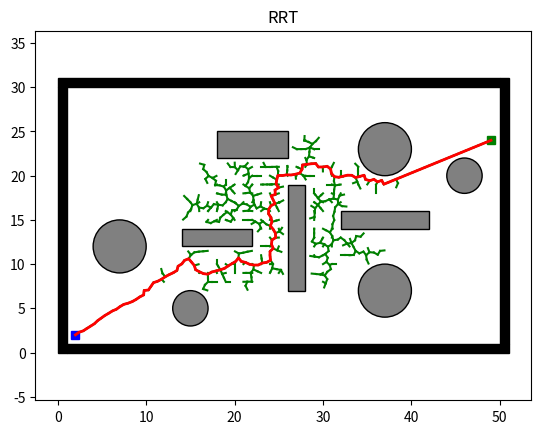

Python code for this plot:
import os
import sys
import math
import numpy as np
import matplotlib.pyplot as plt
import matplotlib.patches as patches


class Node:
    def __init__(self, n):
        self.x = n[0]
        self.y = n[1]
        self.parent = None

class Plotting:
    def __init__(self, x_start, x_goal):
        self.xI, self.xG = x_start, x_goal
        self.env = Env()
        self.obs_bound = self.env.obs_boundary
        self.obs_circle = self.env.obs_circle
        self.obs_rectangle = self.env.obs_rectangle

    def animation(self, nodelist, path, name, animation=False):
        self.plot_grid(name)
        self.plot_visited(nodelist, animation)
        self.plot_path(path)

    def animation_connect(self, V1, V2, path, name):
        self.plot_grid(name)
        self.plot_visited_connect(V1, V2)
        self.plot_path(path)

    def plot_grid(self, name):
        fig, ax = plt.subplots()

        for (ox, oy, w, h) in self.obs_bound:
            ax.add_patch(
                patches.Rectangle(
                    (ox, oy), w, h,
                    edgecolor='black',
                    facecolor='black',
                    fill=True
                )
            )

        for (ox, oy, w, h) in self.obs_rectangle:
            ax.add_patch(
                patches.Rectangle(
                    (ox, oy), w, h,
                    edgecolor='black',
                    facecolor='gray',
                    fill=True
                )
            )

        for (ox, oy, r) in self.obs_circle:
            ax.add_patch(
                patches.Circle(
                    (ox, oy), r,
                    edgecolor='black',
                    facecolor='gray',
                    fill=True
                )
            )

        plt.plot(self.xI[0], self.xI[1], "bs", linewidth=3)
        plt.plot(self.xG[0], self.xG[1], "gs", linewidth=3)

        plt.title(name)
        plt.axis("equal")

    @staticmethod
    def plot_visited(nodelist, animation):
        if animation:
            count = 0
            for node in nodelist:
                count += 1
                if node.parent:
                    plt.plot([node.parent.x, node.x], [node.parent.y, node.y], "-g")
                    plt.gcf().canvas.mpl_connect('key_release_event',
                                                 lambda event:
                                                 [exit(0) if event.key == 'escape' else None])
                    if count % 10 == 0:
                        plt.pause(0.001)
        else:
            for node in nodelist:
                if node.parent:
                    plt.plot([node.parent.x, node.x], [node.parent.y, node.y], "-g")

    @staticmethod
    def plot_visited_connect(V1, V2):
        len1, len2 = len(V1), len(V2)

        for k in range(max(len1, len2)):
            if k < len1:
                if V1[k].parent:
                    plt.plot([V1[k].x, V1[k].parent.x], [V1[k].y, V1[k].parent.y], "-g")
            if k < len2:
                if V2[k].parent:
                    plt.plot([V2[k].x, V2[k].parent.x], [V2[k].y, V2[k].parent.y], "-g")

            plt.gcf().canvas.mpl_connect('key_release_event',
                                         lambda event: [exit(0) if event.key == 'escape' else None])

            if k % 2 == 0:
                plt.pause(0.001)

        plt.pause(0.01)

    @staticmethod
    def plot_path(path):
        if len(path) != 0:
            plt.plot([x[0] for x in path], [x[1] for x in path], '-r', linewidth=2)
            plt.pause(0.01)
        plt.show()


class Utils:
    def __init__(self):
        self.env = Env()

        self.delta = 0.5
        self.obs_circle = self.env.obs_circle
        self.obs_rectangle = self.env.obs_rectangle
        self.obs_boundary = self.env.obs_boundary

    def update_obs(self, obs_cir, obs_bound, obs_rec):
        self.obs_circle = obs_cir
        self.obs_boundary = obs_bound
        self.obs_rectangle = obs_rec

    def get_obs_vertex(self):
        delta = self.delta
        obs_list = []

        for (ox, oy, w, h) in self.obs_rectangle:
            vertex_list = [[ox - delta, oy - delta],
                           [ox + w + delta, oy - delta],
                           [ox + w + delta, oy + h + delta],
                           [ox - delta, oy + h + delta]]
            obs_list.append(vertex_list)

        return obs_list

    def is_intersect_rec(self, start, end, o, d, a, b):
        v1 = [o[0] - a[0], o[1] - a[1]]
        v2 = [b[0] - a[0], b[1] - a[1]]
        v3 = [-d[1], d[0]]

        div = np.dot(v2, v3)

        if div == 0:
            return False

        t1 = np.linalg.norm(np.cross(v2, v1)) / div
        t2 = np.dot(v1, v3) / div

        if t1 >= 0 and 0 <= t2 <= 1:
            shot = Node((o[0] + t1 * d[0], o[1] + t1 * d[1]))
            dist_obs = self.get_dist(start, shot)
            dist_seg = self.get_dist(start, end)
            if dist_obs <= dist_seg:
                return True

        return False

    def is_intersect_circle(self, o, d, a, r):
        d2 = np.dot(d, d)
        delta = self.delta

        if d2 == 0:
            return False

        t = np.dot([a[0] - o[0], a[1] - o[1]], d) / d2

        if 0 <= t <= 1:
            shot = Node((o[0] + t * d[0], o[1] + t * d[1]))
            if self.get_dist(shot, Node(a)) <= r + delta:
                return True

        return False

    def is_collision(self, start, end):
        if self.is_inside_obs(start) or self.is_inside_obs(end):
            return True

        o, d = self.get_ray(start, end)
        obs_vertex = self.get_obs_vertex()

        for (v1, v2, v3, v4) in obs_vertex:
            if self.is_intersect_rec(start, end, o, d, v1, v2):
                return True
            if self.is_intersect_rec(start, end, o, d, v2, v3):
                return True
            if self.is_intersect_rec(start, end, o, d, v3, v4):
                return True
            if self.is_intersect_rec(start, end, o, d, v4, v1):
                return True

        for (x, y, r) in self.obs_circle:
            if self.is_intersect_circle(o, d, [x, y], r):
                return True

        return False

    def is_inside_obs(self, node):
        delta = self.delta

        for (x, y, r) in self.obs_circle:
            if math.hypot(node.x - x, node.y - y) <= r + delta:
                return True

        for (x, y, w, h) in self.obs_rectangle:
            if 0 <= node.x - (x - delta) <= w + 2 * delta \
                    and 0 <= node.y - (y - delta) <= h + 2 * delta:
                return True

        for (x, y, w, h) in self.obs_boundary:
            if 0 <= node.x - (x - delta) <= w + 2 * delta \
                    and 0 <= node.y - (y - delta) <= h + 2 * delta:
                return True

        return False

    @staticmethod
    def get_ray(start, end):
        orig = [start.x, start.y]
        direc = [end.x - start.x, end.y - start.y]
        return orig, direc

    @staticmethod
    def get_dist(start, end):
        return math.hypot(end.x - start.x, end.y - start.y)

class Env:
    def __init__(self):
        self.x_range = (0, 50)
        self.y_range = (0, 30)
        self.obs_boundary = self.obs_boundary()
        self.obs_circle = self.obs_circle()
        self.obs_rectangle = self.obs_rectangle()

    @staticmethod
    def obs_boundary():
        obs_boundary = [
            [0, 0, 1, 30],
            [0, 30, 50, 1],
            [1, 0, 50, 1],
            [50, 1, 1, 30]
        ]
        return obs_boundary

    @staticmethod
    def obs_rectangle():
        obs_rectangle = [
            [14, 12, 8, 2],
            [18, 22, 8, 3],
            [26, 7, 2, 12],
            [32, 14, 10, 2]
        ]
        return obs_rectangle

    @staticmethod
    def obs_circle():
        obs_cir = [
            [7, 12, 3],
            [46, 20, 2],
            [15, 5, 2],
            [37, 7, 3],
            [37, 23, 3]
        ]

        return obs_cir



class Rrt:
    def __init__(self, s_start, s_goal, step_len, goal_sample_rate, iter_max):
        self.s_start = Node(s_start)
        self.s_goal = Node(s_goal)
        self.step_len = step_len
        self.goal_sample_rate = goal_sample_rate
        self.iter_max = iter_max
        self.vertex = [self.s_start]

        self.env = Env()
        self.plotting = Plotting(s_start, s_goal)
        self.utils = Utils()

        self.x_range = self.env.x_range
        self.y_range = self.env.y_range
        self.obs_circle = self.env.obs_circle
        self.obs_rectangle = self.env.obs_rectangle
        self.obs_boundary = self.env.obs_boundary

    def planning(self):
        for i in range(self.iter_max):
            node_rand = self.generate_random_node(self.goal_sample_rate)
            node_near = self.nearest_neighbor(self.vertex, node_rand)
            node_new = self.new_state(node_near, node_rand)

            if node_new and not self.utils.is_collision(node_near, node_new):
                self.vertex.append(node_new)
                dist, _ = self.get_distance_and_angle(node_new, self.s_goal)

                if dist <= self.step_len and not self.utils.is_collision(node_new, self.s_goal):
                    self.new_state(node_new, self.s_goal)
                    return self.extract_path(node_new)
        print(i)
        return None

    def generate_random_node(self, goal_sample_rate):
        delta = self.utils.delta

        if np.random.random() > goal_sample_rate:
            return Node((np.random.poisson((self.x_range[0] + self.x_range[1])/2),
                         np.random.poisson((self.y_range[0] + self.y_range[1])/2)))

        return self.s_goal

    @staticmethod
    def nearest_neighbor(node_list, n):
        return node_list[int(np.argmin([math.hypot(nd.x - n.x, nd.y - n.y)
                                        for nd in node_list]))]

    def new_state(self, node_start, node_end):
        dist, theta = self.get_distance_and_angle(node_start, node_end)

        dist = min(self.step_len, dist)
        node_new = Node((node_start.x + dist * math.cos(theta),
                         node_start.y + dist * math.sin(theta)))
        node_new.parent = node_start

        return node_new

    def extract_path(self, node_end):
        path = [(self.s_goal.x, self.s_goal.y)]
        node_now = node_end

        while node_now.parent is not None:
            node_now = node_now.parent
            path.append((node_now.x, node_now.y))

        return path

    @staticmethod
    def get_distance_and_angle(node_start, node_end):
        dx = node_end.x - node_start.x
        dy = node_end.y - node_start.y
        return math.hypot(dx, dy), math.atan2(dy, dx)


def main():
    x_start = (2, 2)  # Starting node
    x_goal = (49, 24)  # Goal node

    rrt = Rrt(x_start, x_goal, 0.5, 0.05, 10000)
    path = rrt.planning()

    if path:
        rrt.plotting.animation(rrt.vertex, path, "RRT", True)
    else:
        print("No Path Found!")


if __name__ == '__main__':
    main()

